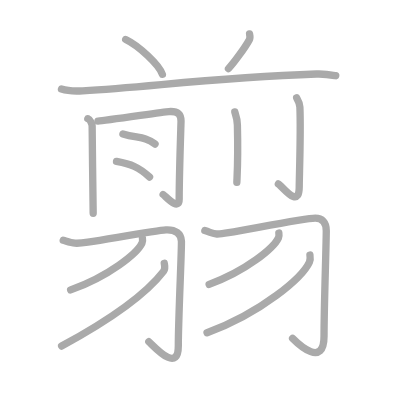
t = 0.00 s
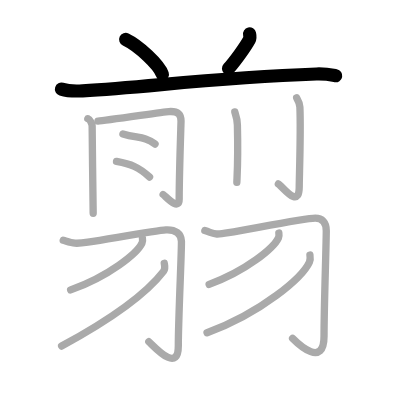
t = 3.00 s
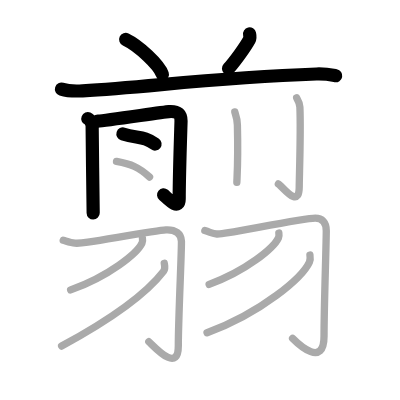
t = 6.00 s
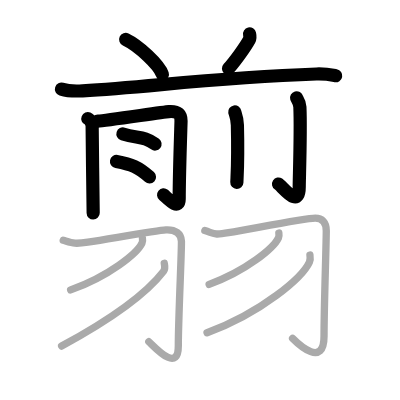
t = 9.00 s
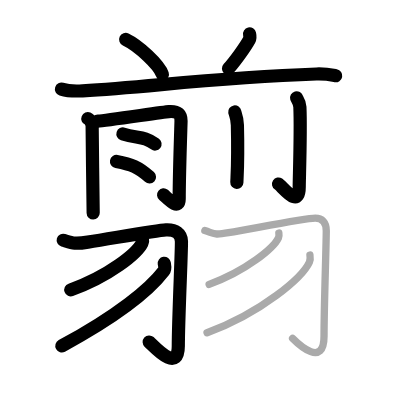
t = 12.00 s
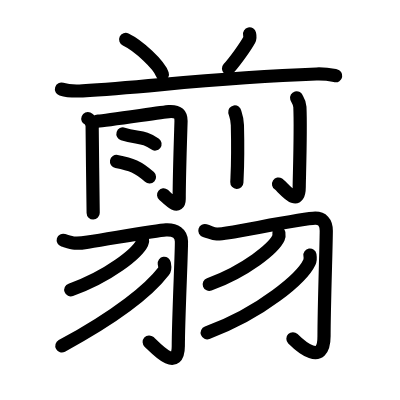
t = 15.00 s

The animated SVG that drew these frames (rendered in a browser with its animation timeline set to each time). Animation: 15 SMIL elements (animate=15); one cycle of 15.00 s.

<?xml version="1.0" standalone="no"?>
<!DOCTYPE svg PUBLIC "-//W3C//DTD SVG 1.1//EN"   "http://www.w3.org/Graphics/SVG/1.1/DTD/svg11.dtd">
<svg width="400px" height="400px"  version="1.1" xmlns="http://www.w3.org/2000/svg">
  <defs>
    <marker id="Triangle" viewBox="0 0 10 10" refX="0" refY="5" markerUnits="strokeWidth" markerWidth="3" style="stroke-opacity:0%;fill:#aaaaaa;" markerHeight="2" orient="auto">
      <path d="M 0 0 L 10 5 L 0 10 z" />
    </marker>
    
    <marker id="Arrow" viewBox="0 0 10 10" refX="5" refY="5" markerUnits="strokeWidth" markerWidth="1.8" style="stroke-opacity:0%;fill:#770000;" markerHeight="2" orient="auto">
      <path d="M 0 4 L 6 4 L 4 1 L 10 5 L 4 9 L 6 6 L 0 6 z" />
        <circle cx="5" cy="5" r="5" />
      </marker>
    
    <marker id="TriangleRed" viewBox="0 0 10 10" refX="0" refY="5" markerUnits="strokeWidth" markerWidth="3" style="stroke-opacity:0%;fill:#CC0000;" markerHeight="2" orient="auto">
      <path d="M 0 0 L 10 5 L 0 10 z" />
    </marker>
    
    <marker id="ArrowRed" viewBox="0 0 10 10" refX="5" refY="5" markerUnits="strokeWidth" markerWidth="1.8" style="stroke-opacity:0%;fill:#CC0000;" markerHeight="2" orient="auto">
      <path d="M 0 4 L 6 4 L 4 1 L 10 5 L 4 9 L 6 6 L 0 6 z" />
        <circle cx="5" cy="5" r="5" />
      </marker>
    
  </defs>
  
  <path style="fill:#ffffff; fill-opacity:100%; fill-rule:evenodd; stroke-width:0;" d="M 0 0 L 400px 0 L 400px 400px L 0 400px L 0 0" />

  <g transform="scale(3.6697247706422 3.6697247706422)">
<path style="fill:none; fill-opacity:0%; fill-rule:evenodd; stroke:#aaaaaa; stroke-opacity:100%; stroke-width: 1.5pt; stroke-linejoin:round; stroke-linecap:round;" d="M34.25 10.75c3.53 1.68 9.12 6.89 10 9.5"></path>
<path style="fill:none; fill-opacity:0%; fill-rule:evenodd; stroke:#aaaaaa; stroke-opacity:100%; stroke-width: 1.5pt; stroke-linejoin:round; stroke-linecap:round;" d="M68.01 9.25c0.1 0.44 0.08 1.31-0.09 1.63c-1.15 2.07-4.03 6.05-5.66 7.82"></path>
<path style="fill:none; fill-opacity:0%; fill-rule:evenodd; stroke:#aaaaaa; stroke-opacity:100%; stroke-width: 1.5pt; stroke-linejoin:round; stroke-linecap:round;" d="M16.75 24.28c1.5 0.47 4.26 0.56 5.76 0.47c18.82-1.11 35.33-3.52 63.72-4.58c2.5-0.09 4.01 0.23 5.26 0.46"></path>
<path style="fill:none; fill-opacity:0%; fill-rule:evenodd; stroke:#aaaaaa; stroke-opacity:100%; stroke-width: 1.5pt; stroke-linejoin:round; stroke-linecap:round;" d="M23.93 32.35c0.84 0.35 1.18 1.61 1.18 2.06c0 5.84 0.28 19.34 0.28 23.69"></path>
<path style="fill:none; fill-opacity:0%; fill-rule:evenodd; stroke:#aaaaaa; stroke-opacity:100%; stroke-width: 1.5pt; stroke-linejoin:round; stroke-linecap:round;" d="M26.7 32.99c2-0.08 17.81-2.49 19.3-2.58c2.66-0.17 3.33 0.84 3.33 2.58c0 0.58-0.5 14.45-0.5 21.21c0 3.55-3.71-0.78-4.38-1.2"></path>
<path style="fill:none; fill-opacity:0%; fill-rule:evenodd; stroke:#aaaaaa; stroke-opacity:100%; stroke-width: 1.5pt; stroke-linejoin:round; stroke-linecap:round;" d="M33.5 36.5c4 1.25 5.75 0.5 8.75 2.75"></path>
<path style="fill:none; fill-opacity:0%; fill-rule:evenodd; stroke:#aaaaaa; stroke-opacity:100%; stroke-width: 1.5pt; stroke-linejoin:round; stroke-linecap:round;" d="M31.75 44c4 0.75 6 1.5 9 4.25"></path>
<path style="fill:none; fill-opacity:0%; fill-rule:evenodd; stroke:#aaaaaa; stroke-opacity:100%; stroke-width: 1.5pt; stroke-linejoin:round; stroke-linecap:round;" d="M63.98 30.5c0.05 0.31 0.67 1.61 0.71 3.57c0.23 9.41-0.01 12.43-0.15 15.63"></path>
<path style="fill:none; fill-opacity:0%; fill-rule:evenodd; stroke:#aaaaaa; stroke-opacity:100%; stroke-width: 1.5pt; stroke-linejoin:round; stroke-linecap:round;" d="M80.83 26.66c0.06 0.22 0.83 1.13 0.89 2.51c0.29 6.63-0.18 19.44-0.18 21.7c0 6.38-4.62-0.18-5.69-0.75"></path>
<path style="fill:none; fill-opacity:0%; fill-rule:evenodd; stroke:#aaaaaa; stroke-opacity:100%; stroke-width: 1.5pt; stroke-linejoin:round; stroke-linecap:round;" d="M17.23 65.47c2.54 0.77 3.04 1.1 6.71 0.51c7.86-1.25 18.97-3.22 21.28-3.34c2.62-0.13 4.14 1.02 4.22 3.09c0.09 2.29-0.85 21.23-0.85 28.53c0 7.72-6.77-0.08-8.03-1.15"></path>
<path style="fill:none; fill-opacity:0%; fill-rule:evenodd; stroke:#aaaaaa; stroke-opacity:100%; stroke-width: 1.5pt; stroke-linejoin:round; stroke-linecap:round;" d="M38.81 64.91c0.06 0.33 0.12 0.86-0.11 1.33c-1.34 2.81-8.98 8.99-19.45 12.76"></path>
<path style="fill:none; fill-opacity:0%; fill-rule:evenodd; stroke:#aaaaaa; stroke-opacity:100%; stroke-width: 1.5pt; stroke-linejoin:round; stroke-linecap:round;" d="M44.76 71.75c0.08 0.53 0.38 1.43-0.15 2.13c-3.73 4.88-12.35 12.03-27.82 20.42"></path>
<path style="fill:none; fill-opacity:0%; fill-rule:evenodd; stroke:#aaaaaa; stroke-opacity:100%; stroke-width: 1.5pt; stroke-linejoin:round; stroke-linecap:round;" d="M55.82 62.84c2.81 0.86 2.37 1.27 6.45 0.58C70.5 62 83.33 59.46 85.9 59.46c1.85 0 3.01 1.02 3.01 3.42c0 3.82-0.61 20.51-0.61 28.7c0 8.7-6.8 2.42-8.57 0.64"></path>
<path style="fill:none; fill-opacity:0%; fill-rule:evenodd; stroke:#aaaaaa; stroke-opacity:100%; stroke-width: 1.5pt; stroke-linejoin:round; stroke-linecap:round;" d="M75.99 63.5c0.05 0.33 0.11 0.85-0.11 1.32c-1.3 2.79-8.72 8.92-18.89 12.68"></path>
<path style="fill:none; fill-opacity:0%; fill-rule:evenodd; stroke:#aaaaaa; stroke-opacity:100%; stroke-width: 1.5pt; stroke-linejoin:round; stroke-linecap:round;" d="M84.46 69.49c0.08 0.49 0.17 1.26-0.15 1.96c-1.92 4.14-12.88 13.69-27.89 19.24"></path>

<path style="fill:none; fill-opacity:0%; fill-rule:evenodd; stroke:#000000; stroke-opacity:100%; stroke-width: 2.7pt; stroke-linejoin:round; stroke-linecap:round;" d="M34.25 10.75c3.53 1.68 9.12 6.89 10 9.5" pathLength="100" stroke-dashoffset="100" stroke-dasharray="100 105"><animate id="dashAnim1" attributeName="stroke-dashoffset" from="100" to="0" dur="1s" calcMode="linear" fill="freeze"/></path>
<path style="fill:none; fill-opacity:0%; fill-rule:evenodd; stroke:#000000; stroke-opacity:100%; stroke-width: 2.7pt; stroke-linejoin:round; stroke-linecap:round;" d="M68.01 9.25c0.1 0.44 0.08 1.31-0.09 1.63c-1.15 2.07-4.03 6.05-5.66 7.82" pathLength="100" stroke-dashoffset="100" stroke-dasharray="100 105"><animate id="dashAnim2" attributeName="stroke-dashoffset" from="100" to="0" dur="1s" calcMode="linear" begin="dashAnim1.end" fill="freeze"/></path>
<path style="fill:none; fill-opacity:0%; fill-rule:evenodd; stroke:#000000; stroke-opacity:100%; stroke-width: 2.7pt; stroke-linejoin:round; stroke-linecap:round;" d="M16.75 24.28c1.5 0.47 4.26 0.56 5.76 0.47c18.82-1.11 35.33-3.52 63.72-4.58c2.5-0.09 4.01 0.23 5.26 0.46" pathLength="100" stroke-dashoffset="100" stroke-dasharray="100 105"><animate id="dashAnim3" attributeName="stroke-dashoffset" from="100" to="0" dur="1s" calcMode="linear" begin="dashAnim2.end" fill="freeze"/></path>
<path style="fill:none; fill-opacity:0%; fill-rule:evenodd; stroke:#000000; stroke-opacity:100%; stroke-width: 2.7pt; stroke-linejoin:round; stroke-linecap:round;" d="M23.93 32.35c0.84 0.35 1.18 1.61 1.18 2.06c0 5.84 0.28 19.34 0.28 23.69" pathLength="100" stroke-dashoffset="100" stroke-dasharray="100 105"><animate id="dashAnim4" attributeName="stroke-dashoffset" from="100" to="0" dur="1s" calcMode="linear" begin="dashAnim3.end" fill="freeze"/></path>
<path style="fill:none; fill-opacity:0%; fill-rule:evenodd; stroke:#000000; stroke-opacity:100%; stroke-width: 2.7pt; stroke-linejoin:round; stroke-linecap:round;" d="M26.7 32.99c2-0.08 17.81-2.49 19.3-2.58c2.66-0.17 3.33 0.84 3.33 2.58c0 0.58-0.5 14.45-0.5 21.21c0 3.55-3.71-0.78-4.38-1.2" pathLength="100" stroke-dashoffset="100" stroke-dasharray="100 105"><animate id="dashAnim5" attributeName="stroke-dashoffset" from="100" to="0" dur="1s" calcMode="linear" begin="dashAnim4.end" fill="freeze"/></path>
<path style="fill:none; fill-opacity:0%; fill-rule:evenodd; stroke:#000000; stroke-opacity:100%; stroke-width: 2.7pt; stroke-linejoin:round; stroke-linecap:round;" d="M33.5 36.5c4 1.25 5.75 0.5 8.75 2.75" pathLength="100" stroke-dashoffset="100" stroke-dasharray="100 105"><animate id="dashAnim6" attributeName="stroke-dashoffset" from="100" to="0" dur="1s" calcMode="linear" begin="dashAnim5.end" fill="freeze"/></path>
<path style="fill:none; fill-opacity:0%; fill-rule:evenodd; stroke:#000000; stroke-opacity:100%; stroke-width: 2.7pt; stroke-linejoin:round; stroke-linecap:round;" d="M31.75 44c4 0.75 6 1.5 9 4.25" pathLength="100" stroke-dashoffset="100" stroke-dasharray="100 105"><animate id="dashAnim7" attributeName="stroke-dashoffset" from="100" to="0" dur="1s" calcMode="linear" begin="dashAnim6.end" fill="freeze"/></path>
<path style="fill:none; fill-opacity:0%; fill-rule:evenodd; stroke:#000000; stroke-opacity:100%; stroke-width: 2.7pt; stroke-linejoin:round; stroke-linecap:round;" d="M63.98 30.5c0.05 0.31 0.67 1.61 0.71 3.57c0.23 9.41-0.01 12.43-0.15 15.63" pathLength="100" stroke-dashoffset="100" stroke-dasharray="100 105"><animate id="dashAnim8" attributeName="stroke-dashoffset" from="100" to="0" dur="1s" calcMode="linear" begin="dashAnim7.end" fill="freeze"/></path>
<path style="fill:none; fill-opacity:0%; fill-rule:evenodd; stroke:#000000; stroke-opacity:100%; stroke-width: 2.7pt; stroke-linejoin:round; stroke-linecap:round;" d="M80.83 26.66c0.06 0.22 0.83 1.13 0.89 2.51c0.29 6.63-0.18 19.44-0.18 21.7c0 6.38-4.62-0.18-5.69-0.75" pathLength="100" stroke-dashoffset="100" stroke-dasharray="100 105"><animate id="dashAnim9" attributeName="stroke-dashoffset" from="100" to="0" dur="1s" calcMode="linear" begin="dashAnim8.end" fill="freeze"/></path>
<path style="fill:none; fill-opacity:0%; fill-rule:evenodd; stroke:#000000; stroke-opacity:100%; stroke-width: 2.7pt; stroke-linejoin:round; stroke-linecap:round;" d="M17.23 65.47c2.54 0.77 3.04 1.1 6.71 0.51c7.86-1.25 18.97-3.22 21.28-3.34c2.62-0.13 4.14 1.02 4.22 3.09c0.09 2.29-0.85 21.23-0.85 28.53c0 7.72-6.77-0.08-8.03-1.15" pathLength="100" stroke-dashoffset="100" stroke-dasharray="100 105"><animate id="dashAnim10" attributeName="stroke-dashoffset" from="100" to="0" dur="1s" calcMode="linear" begin="dashAnim9.end" fill="freeze"/></path>
<path style="fill:none; fill-opacity:0%; fill-rule:evenodd; stroke:#000000; stroke-opacity:100%; stroke-width: 2.7pt; stroke-linejoin:round; stroke-linecap:round;" d="M38.81 64.91c0.06 0.33 0.12 0.86-0.11 1.33c-1.34 2.81-8.98 8.99-19.45 12.76" pathLength="100" stroke-dashoffset="100" stroke-dasharray="100 105"><animate id="dashAnim11" attributeName="stroke-dashoffset" from="100" to="0" dur="1s" calcMode="linear" begin="dashAnim10.end" fill="freeze"/></path>
<path style="fill:none; fill-opacity:0%; fill-rule:evenodd; stroke:#000000; stroke-opacity:100%; stroke-width: 2.7pt; stroke-linejoin:round; stroke-linecap:round;" d="M44.76 71.75c0.08 0.53 0.38 1.43-0.15 2.13c-3.73 4.88-12.35 12.03-27.82 20.42" pathLength="100" stroke-dashoffset="100" stroke-dasharray="100 105"><animate id="dashAnim12" attributeName="stroke-dashoffset" from="100" to="0" dur="1s" calcMode="linear" begin="dashAnim11.end" fill="freeze"/></path>
<path style="fill:none; fill-opacity:0%; fill-rule:evenodd; stroke:#000000; stroke-opacity:100%; stroke-width: 2.7pt; stroke-linejoin:round; stroke-linecap:round;" d="M55.82 62.84c2.81 0.86 2.37 1.27 6.45 0.58C70.5 62 83.33 59.46 85.9 59.46c1.85 0 3.01 1.02 3.01 3.42c0 3.82-0.61 20.51-0.61 28.7c0 8.7-6.8 2.42-8.57 0.64" pathLength="100" stroke-dashoffset="100" stroke-dasharray="100 105"><animate id="dashAnim13" attributeName="stroke-dashoffset" from="100" to="0" dur="1s" calcMode="linear" begin="dashAnim12.end" fill="freeze"/></path>
<path style="fill:none; fill-opacity:0%; fill-rule:evenodd; stroke:#000000; stroke-opacity:100%; stroke-width: 2.7pt; stroke-linejoin:round; stroke-linecap:round;" d="M75.99 63.5c0.05 0.33 0.11 0.85-0.11 1.32c-1.3 2.79-8.72 8.92-18.89 12.68" pathLength="100" stroke-dashoffset="100" stroke-dasharray="100 105"><animate id="dashAnim14" attributeName="stroke-dashoffset" from="100" to="0" dur="1s" calcMode="linear" begin="dashAnim13.end" fill="freeze"/></path>
<path style="fill:none; fill-opacity:0%; fill-rule:evenodd; stroke:#000000; stroke-opacity:100%; stroke-width: 2.7pt; stroke-linejoin:round; stroke-linecap:round;" d="M84.46 69.49c0.08 0.49 0.17 1.26-0.15 1.96c-1.92 4.14-12.88 13.69-27.89 19.24" pathLength="100" stroke-dashoffset="100" stroke-dasharray="100 105"><animate id="dashAnim15" attributeName="stroke-dashoffset" from="100" to="0" dur="1s" calcMode="linear" begin="dashAnim14.end" fill="freeze"/></path>

</g>

</svg>  
          
